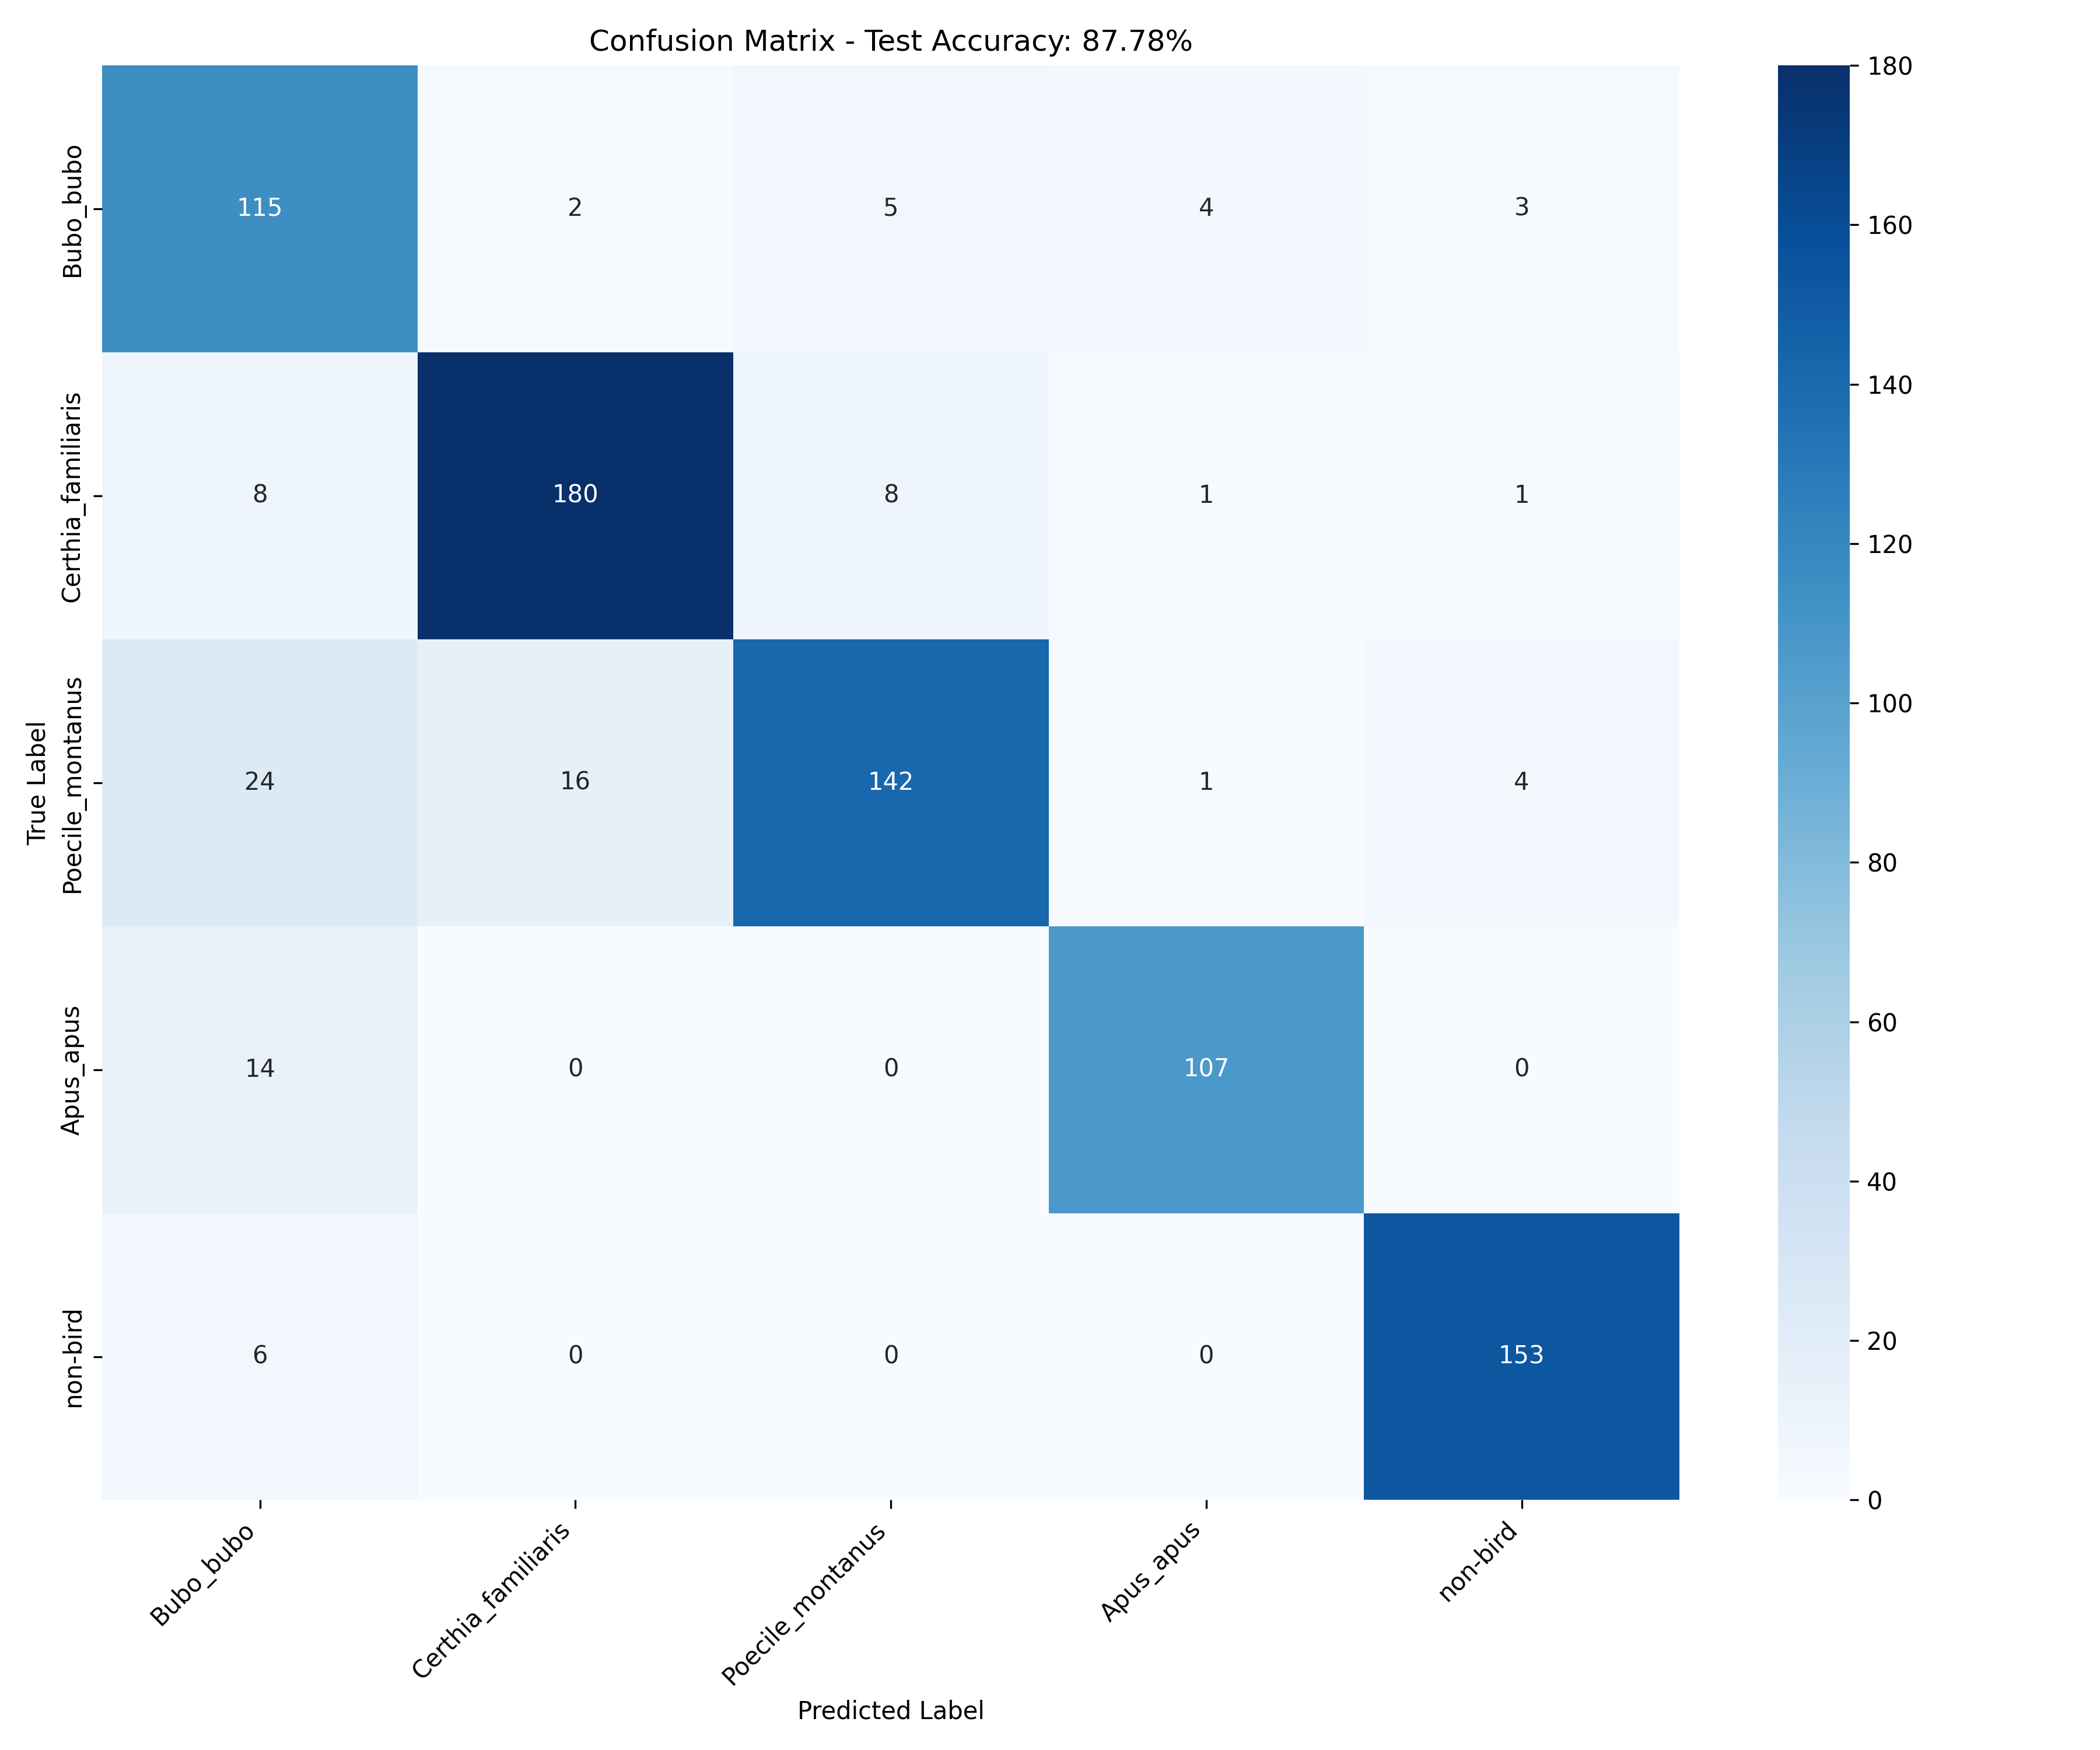

The file beside this chart, header and first rows:
, Bubo_bubo, Certhia_familiaris, Poecile_montanus, Apus_apus, non-bird
Bubo_bubo, 115, 2, 5, 4, 3
Certhia_familiaris, 8, 180, 8, 1, 1
Poecile_montanus, 24, 16, 142, 1, 4
Apus_apus, 14, 0, 0, 107, 0
non-bird, 6, 0, 0, 0, 153
